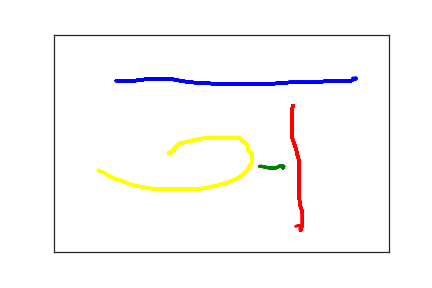

Source data for this figure (header and first rows):
9.300000000000000000e+01, 1.060000000000000000e+02, 0.000000000000000000e+00, 1.000000000000000000e+00
9.900000000000000000e+01, 1.070000000000000000e+02, 2.230000000000000000e+02, 1.000000000000000000e+00
1.000000000000000000e+02, 1.070000000000000000e+02, 2.400000000000000000e+02, 1.000000000000000000e+00
1.030000000000000000e+02, 1.070000000000000000e+02, 2.540000000000000000e+02, 1.000000000000000000e+00
1.060000000000000000e+02, 1.070000000000000000e+02, 2.660000000000000000e+02, 1.000000000000000000e+00
1.100000000000000000e+02, 1.070000000000000000e+02, 2.870000000000000000e+02, 1.000000000000000000e+00
1.160000000000000000e+02, 1.060000000000000000e+02, 3.000000000000000000e+02, 1.000000000000000000e+00
1.210000000000000000e+02, 1.060000000000000000e+02, 3.140000000000000000e+02, 1.000000000000000000e+00
1.260000000000000000e+02, 1.050000000000000000e+02, 3.300000000000000000e+02, 1.000000000000000000e+00
1.310000000000000000e+02, 1.040000000000000000e+02, 3.480000000000000000e+02, 1.000000000000000000e+00
1.360000000000000000e+02, 1.030000000000000000e+02, 3.640000000000000000e+02, 1.000000000000000000e+00
1.420000000000000000e+02, 1.030000000000000000e+02, 3.800000000000000000e+02, 1.000000000000000000e+00
1.480000000000000000e+02, 1.020000000000000000e+02, 3.960000000000000000e+02, 1.000000000000000000e+00
1.540000000000000000e+02, 1.020000000000000000e+02, 4.150000000000000000e+02, 1.000000000000000000e+00
1.590000000000000000e+02, 1.020000000000000000e+02, 4.300000000000000000e+02, 1.000000000000000000e+00
1.660000000000000000e+02, 1.020000000000000000e+02, 4.470000000000000000e+02, 1.000000000000000000e+00
1.750000000000000000e+02, 1.020000000000000000e+02, 4.630000000000000000e+02, 1.000000000000000000e+00
1.840000000000000000e+02, 1.050000000000000000e+02, 4.820000000000000000e+02, 1.000000000000000000e+00
1.960000000000000000e+02, 1.080000000000000000e+02, 4.960000000000000000e+02, 1.000000000000000000e+00
2.060000000000000000e+02, 1.100000000000000000e+02, 5.140000000000000000e+02, 1.000000000000000000e+00
2.170000000000000000e+02, 1.110000000000000000e+02, 5.290000000000000000e+02, 1.000000000000000000e+00
2.280000000000000000e+02, 1.120000000000000000e+02, 5.470000000000000000e+02, 1.000000000000000000e+00
2.390000000000000000e+02, 1.130000000000000000e+02, 5.630000000000000000e+02, 1.000000000000000000e+00
2.530000000000000000e+02, 1.130000000000000000e+02, 5.800000000000000000e+02, 1.000000000000000000e+00
2.640000000000000000e+02, 1.140000000000000000e+02, 5.960000000000000000e+02, 1.000000000000000000e+00
2.770000000000000000e+02, 1.140000000000000000e+02, 6.140000000000000000e+02, 1.000000000000000000e+00
2.870000000000000000e+02, 1.140000000000000000e+02, 6.290000000000000000e+02, 1.000000000000000000e+00
2.980000000000000000e+02, 1.140000000000000000e+02, 6.460000000000000000e+02, 1.000000000000000000e+00
3.070000000000000000e+02, 1.140000000000000000e+02, 6.630000000000000000e+02, 1.000000000000000000e+00
3.170000000000000000e+02, 1.140000000000000000e+02, 6.810000000000000000e+02, 1.000000000000000000e+00
3.270000000000000000e+02, 1.130000000000000000e+02, 6.960000000000000000e+02, 1.000000000000000000e+00
3.350000000000000000e+02, 1.120000000000000000e+02, 7.140000000000000000e+02, 1.000000000000000000e+00
3.430000000000000000e+02, 1.110000000000000000e+02, 7.290000000000000000e+02, 1.000000000000000000e+00
3.520000000000000000e+02, 1.100000000000000000e+02, 7.470000000000000000e+02, 1.000000000000000000e+00
3.600000000000000000e+02, 1.100000000000000000e+02, 7.630000000000000000e+02, 1.000000000000000000e+00
3.670000000000000000e+02, 1.100000000000000000e+02, 7.810000000000000000e+02, 1.000000000000000000e+00
3.750000000000000000e+02, 1.100000000000000000e+02, 7.960000000000000000e+02, 1.000000000000000000e+00
3.820000000000000000e+02, 1.100000000000000000e+02, 8.130000000000000000e+02, 1.000000000000000000e+00
3.880000000000000000e+02, 1.100000000000000000e+02, 8.290000000000000000e+02, 1.000000000000000000e+00
3.930000000000000000e+02, 1.100000000000000000e+02, 8.480000000000000000e+02, 1.000000000000000000e+00
3.980000000000000000e+02, 1.090000000000000000e+02, 8.630000000000000000e+02, 1.000000000000000000e+00
4.020000000000000000e+02, 1.080000000000000000e+02, 8.800000000000000000e+02, 1.000000000000000000e+00
4.060000000000000000e+02, 1.070000000000000000e+02, 8.960000000000000000e+02, 1.000000000000000000e+00
4.090000000000000000e+02, 1.070000000000000000e+02, 9.160000000000000000e+02, 1.000000000000000000e+00
4.120000000000000000e+02, 1.070000000000000000e+02, 9.300000000000000000e+02, 1.000000000000000000e+00
4.140000000000000000e+02, 1.060000000000000000e+02, 9.470000000000000000e+02, 1.000000000000000000e+00
4.160000000000000000e+02, 1.060000000000000000e+02, 9.630000000000000000e+02, 1.000000000000000000e+00
4.190000000000000000e+02, 1.060000000000000000e+02, 9.810000000000000000e+02, 1.000000000000000000e+00
4.220000000000000000e+02, 1.060000000000000000e+02, 9.960000000000000000e+02, 1.000000000000000000e+00
4.250000000000000000e+02, 1.060000000000000000e+02, 1.013000000000000000e+03, 1.000000000000000000e+00
4.290000000000000000e+02, 1.070000000000000000e+02, 1.029000000000000000e+03, 1.000000000000000000e+00
4.310000000000000000e+02, 1.070000000000000000e+02, 1.047000000000000000e+03, 1.000000000000000000e+00
4.340000000000000000e+02, 1.070000000000000000e+02, 1.063000000000000000e+03, 1.000000000000000000e+00
4.360000000000000000e+02, 1.070000000000000000e+02, 1.080000000000000000e+03, 1.000000000000000000e+00
4.390000000000000000e+02, 1.070000000000000000e+02, 1.097000000000000000e+03, 1.000000000000000000e+00
4.410000000000000000e+02, 1.070000000000000000e+02, 1.114000000000000000e+03, 1.000000000000000000e+00
4.430000000000000000e+02, 1.070000000000000000e+02, 1.130000000000000000e+03, 1.000000000000000000e+00
4.450000000000000000e+02, 1.050000000000000000e+02, 1.147000000000000000e+03, 1.000000000000000000e+00
4.470000000000000000e+02, 1.040000000000000000e+02, 1.163000000000000000e+03, 1.000000000000000000e+00
4.490000000000000000e+02, 1.020000000000000000e+02, 1.180000000000000000e+03, 1.000000000000000000e+00
4.510000000000000000e+02, 1.020000000000000000e+02, 1.196000000000000000e+03, 1.000000000000000000e+00
... 201 more rows
